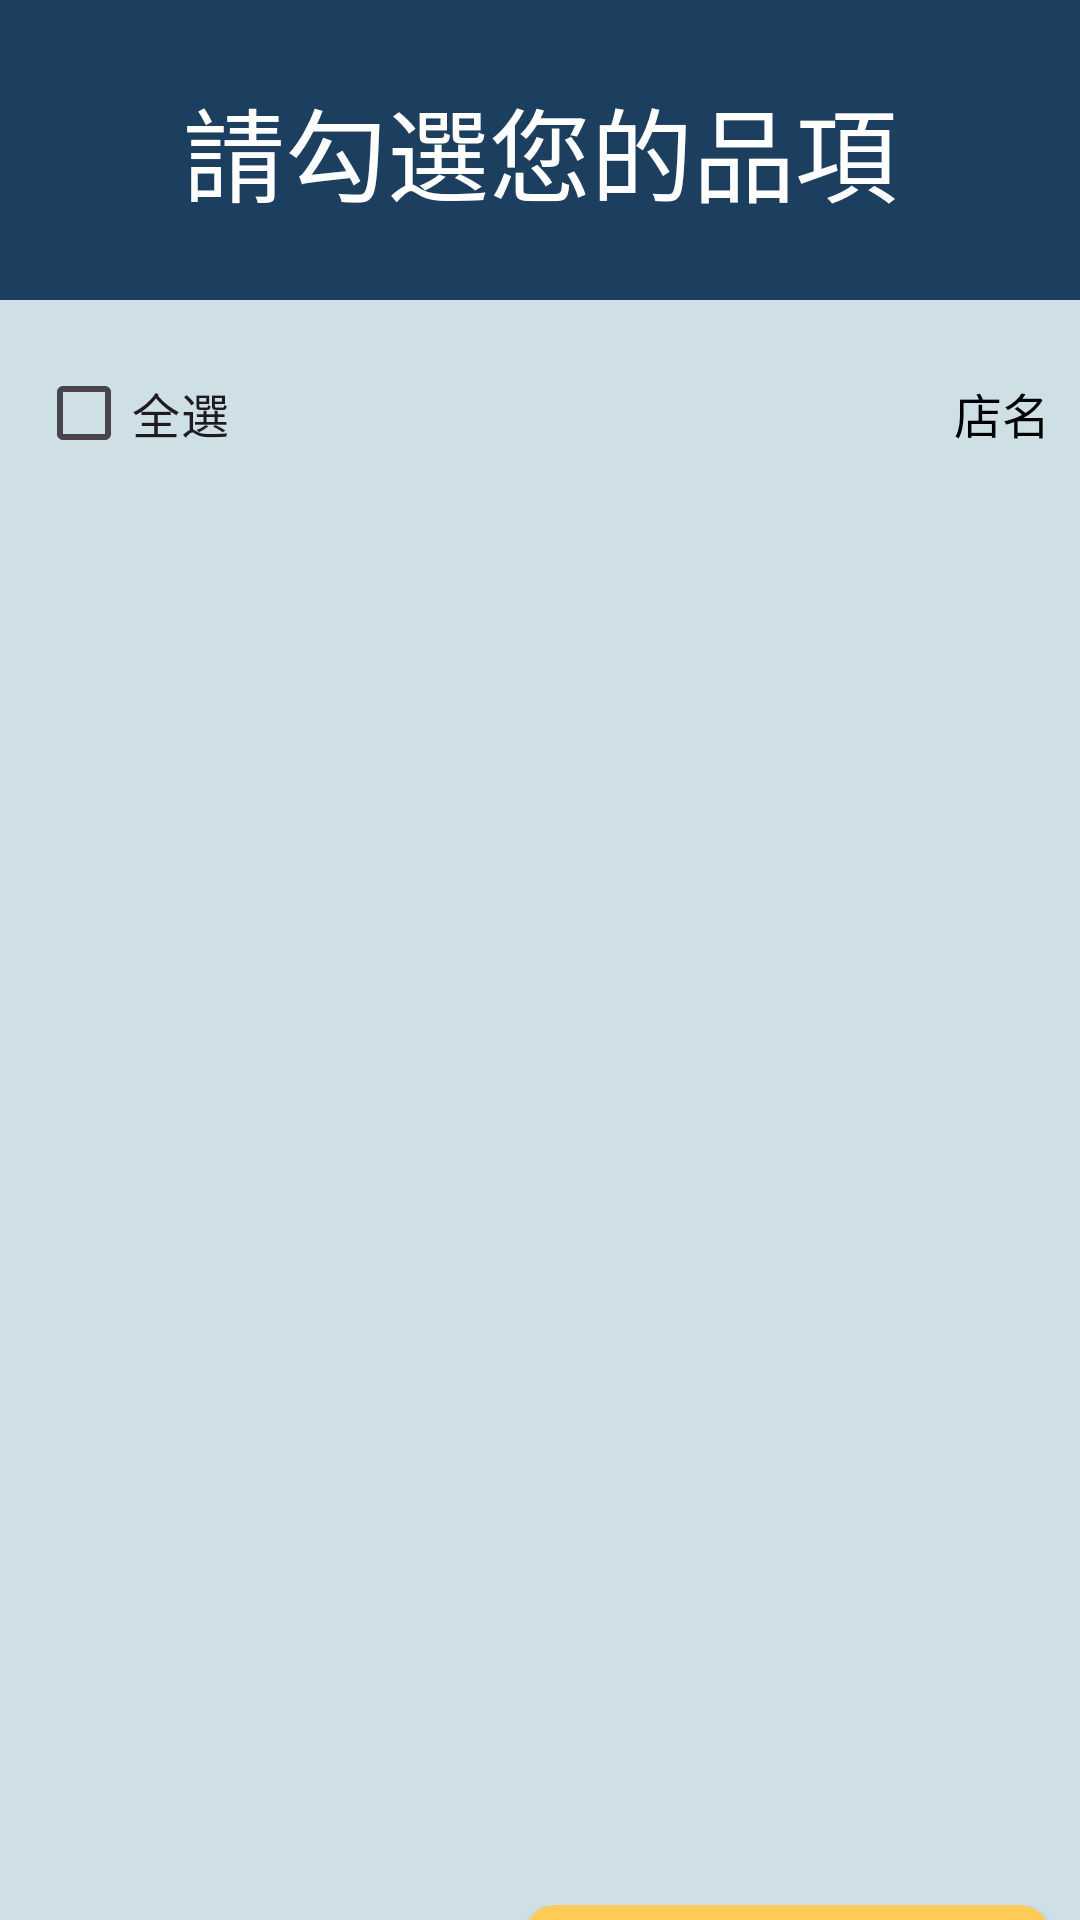

Reconstruct the res/layout file that produces this screen, plus the resources it refers to.
<!-- AndroidManifest.xml: application theme Theme.SinoPacRemit -->
<!-- res/layout/split_personal.xml -->
<?xml version="1.0" encoding="utf-8"?>
<LinearLayout xmlns:android="http://schemas.android.com/apk/res/android"
    xmlns:app="http://schemas.android.com/apk/res-auto"
    xmlns:tools="http://schemas.android.com/tools"
    android:layout_width="match_parent"
    android:layout_height="match_parent">

    <androidx.constraintlayout.widget.ConstraintLayout
        android:layout_width="match_parent"
        android:layout_height="match_parent"
        android:background="#CEE0E6">

        <androidx.constraintlayout.widget.ConstraintLayout
            android:id="@+id/LabelConstraint"
            android:layout_width="match_parent"
            android:layout_height="100dp"
            android:background="#1C3F60"
            app:layout_constraintEnd_toEndOf="parent"
            app:layout_constraintStart_toStartOf="parent"
            app:layout_constraintTop_toTopOf="parent">

            <TextView
                android:id="@+id/SelectionLabel"
                android:layout_width="wrap_content"
                android:layout_height="wrap_content"
                android:padding="0dp"
                android:text="請勾選您的品項"
                android:textColor="#FFFFFF"
                android:textSize="34sp"
                app:layout_constraintBottom_toBottomOf="parent"
                app:layout_constraintEnd_toEndOf="parent"
                app:layout_constraintStart_toStartOf="parent"
                app:layout_constraintTop_toTopOf="parent" />
        </androidx.constraintlayout.widget.ConstraintLayout>

        <androidx.constraintlayout.widget.ConstraintLayout
            android:id="@+id/constraintLayout6"
            android:layout_width="match_parent"
            android:layout_height="75dp"
            android:padding="10dp"
            app:layout_constraintEnd_toEndOf="parent"
            app:layout_constraintStart_toStartOf="parent"
            app:layout_constraintTop_toBottomOf="@+id/LabelConstraint">

            <androidx.constraintlayout.widget.ConstraintLayout
                android:layout_width="match_parent"
                android:layout_height="match_parent">

                <CheckBox
                    android:id="@+id/SelectAll"
                    android:layout_width="wrap_content"
                    android:layout_height="wrap_content"
                    android:text="全選"
                    android:textSize="16sp"
                    android:layout_marginLeft="2dp"
                    app:layout_constraintBottom_toBottomOf="parent"
                    app:layout_constraintStart_toStartOf="parent"
                    app:layout_constraintTop_toTopOf="parent" />

                <TextView
                    android:id="@+id/StoreName_Selection"
                    android:layout_width="wrap_content"
                    android:layout_height="wrap_content"
                    android:text="店名"
                    android:textColor="#000000"
                    android:textSize="16sp"
                    app:layout_constraintBottom_toBottomOf="parent"
                    app:layout_constraintEnd_toEndOf="parent"
                    app:layout_constraintTop_toTopOf="parent" />
            </androidx.constraintlayout.widget.ConstraintLayout>
        </androidx.constraintlayout.widget.ConstraintLayout>

        <androidx.constraintlayout.widget.ConstraintLayout
            android:id="@+id/ItemChoiceConstraint"
            android:layout_width="match_parent"
            android:layout_height="450dp"
            android:padding="10dp"
            app:layout_constraintEnd_toEndOf="parent"
            app:layout_constraintStart_toStartOf="parent"
            app:layout_constraintTop_toBottomOf="@+id/constraintLayout6">

            <androidx.recyclerview.widget.RecyclerView
                android:id="@+id/SelectionRecyclerView"
                android:layout_width="match_parent"
                android:layout_height="match_parent"
                tools:layout_editor_absoluteX="10dp"
                tools:layout_editor_absoluteY="10dp" />
        </androidx.constraintlayout.widget.ConstraintLayout>

        <androidx.constraintlayout.widget.ConstraintLayout
            android:layout_width="match_parent"
            android:layout_height="100dp"
            android:paddingLeft="10dp"
            android:paddingTop="10dp"
            android:paddingRight="10dp"
            app:layout_constraintEnd_toEndOf="parent"
            app:layout_constraintStart_toStartOf="parent"
            app:layout_constraintTop_toBottomOf="@+id/ItemChoiceConstraint">

            <androidx.cardview.widget.CardView
                android:id="@+id/NextCardView"
                android:layout_width="175dp"
                android:layout_height="80dp"
                app:cardBackgroundColor="#FFCB57"
                app:cardCornerRadius="10dp"
                app:layout_constraintEnd_toEndOf="parent"
                app:layout_constraintTop_toTopOf="parent">

                <androidx.constraintlayout.widget.ConstraintLayout
                    android:layout_width="match_parent"
                    android:layout_height="match_parent">

                    <TextView
                        android:id="@+id/textView8"
                        android:layout_width="wrap_content"
                        android:layout_height="wrap_content"
                        android:text="下一步"
                        android:textColor="#000000"
                        android:textSize="24sp"
                        app:layout_constraintBottom_toBottomOf="parent"
                        app:layout_constraintEnd_toEndOf="parent"
                        app:layout_constraintStart_toStartOf="parent"
                        app:layout_constraintTop_toTopOf="parent" />
                </androidx.constraintlayout.widget.ConstraintLayout>
            </androidx.cardview.widget.CardView>
        </androidx.constraintlayout.widget.ConstraintLayout>
    </androidx.constraintlayout.widget.ConstraintLayout>
</LinearLayout>
<!-- resources referenced by this layout -->
<resources>
  <style name="Theme.SinoPacRemit" parent="Base.Theme.SinoPacRemit" />
  <style name="Base.Theme.SinoPacRemit" parent="Theme.Material3.DayNight.NoActionBar">
          
          
      </style>
</resources>
